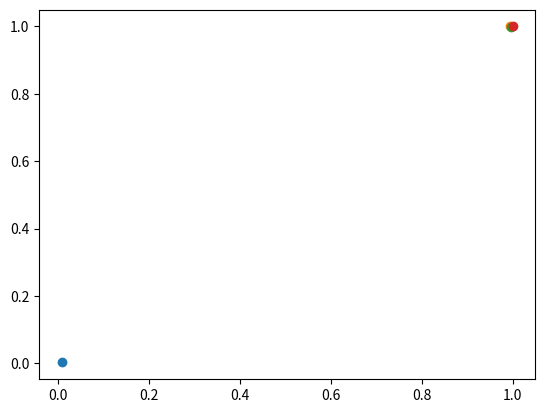

Write Python code to recreate this figure.
import numpy as np
from matplotlib import pyplot as plt

def f(x1, x2):
	(1 - x1)^2 + 100*(x2 - x1)^2

def df(x1, x2):
	return np.array([-2*(1-x1) - 200*(x2 - x1), 200*(x2 - x1)])


def g(theta, delta, x):
	x = x + theta * delta
	return f(x[0], x[1])

def dg(theta, delta, x):
	return -2 * delta[0] * (1 - x[0] - theta * delta[0]) + 200 * (delta[1] - delta[0]) * (x[1] + theta * delta[1] - x[0] - theta * delta[0])

def ddg(delta):
	return 2 * delta[0]**2 + 200 * (delta[1] - delta[0])**2

def gd(x_0, e):
	x_c = x_0
	i = 0
	while 1:
		i = i + 1
		delta = -1 * df(x_c[0], x_c[1])
		theta_c = 1
		while abs(dg(theta_c, delta, x_c)) > 0.1:
			theta_new = theta_c - dg(theta_c, delta, x_c) / ddg(delta)
			theta_c = theta_new
			print(dg(theta_c, delta, x_c))

		
		
		x_new = x_c + theta_c * delta
		x_c = x_new
		plt.scatter(x_new[0], x_new[1])
		print("Iteration: {}".format(i))
		print("theta: {}".format(theta_c))		
		print(x_new)
		if np.linalg.norm(delta) < 0.01:
			plt.show()
			return x_c


x_0 = np.array([-1,1])
print(gd(x_0, 1))
